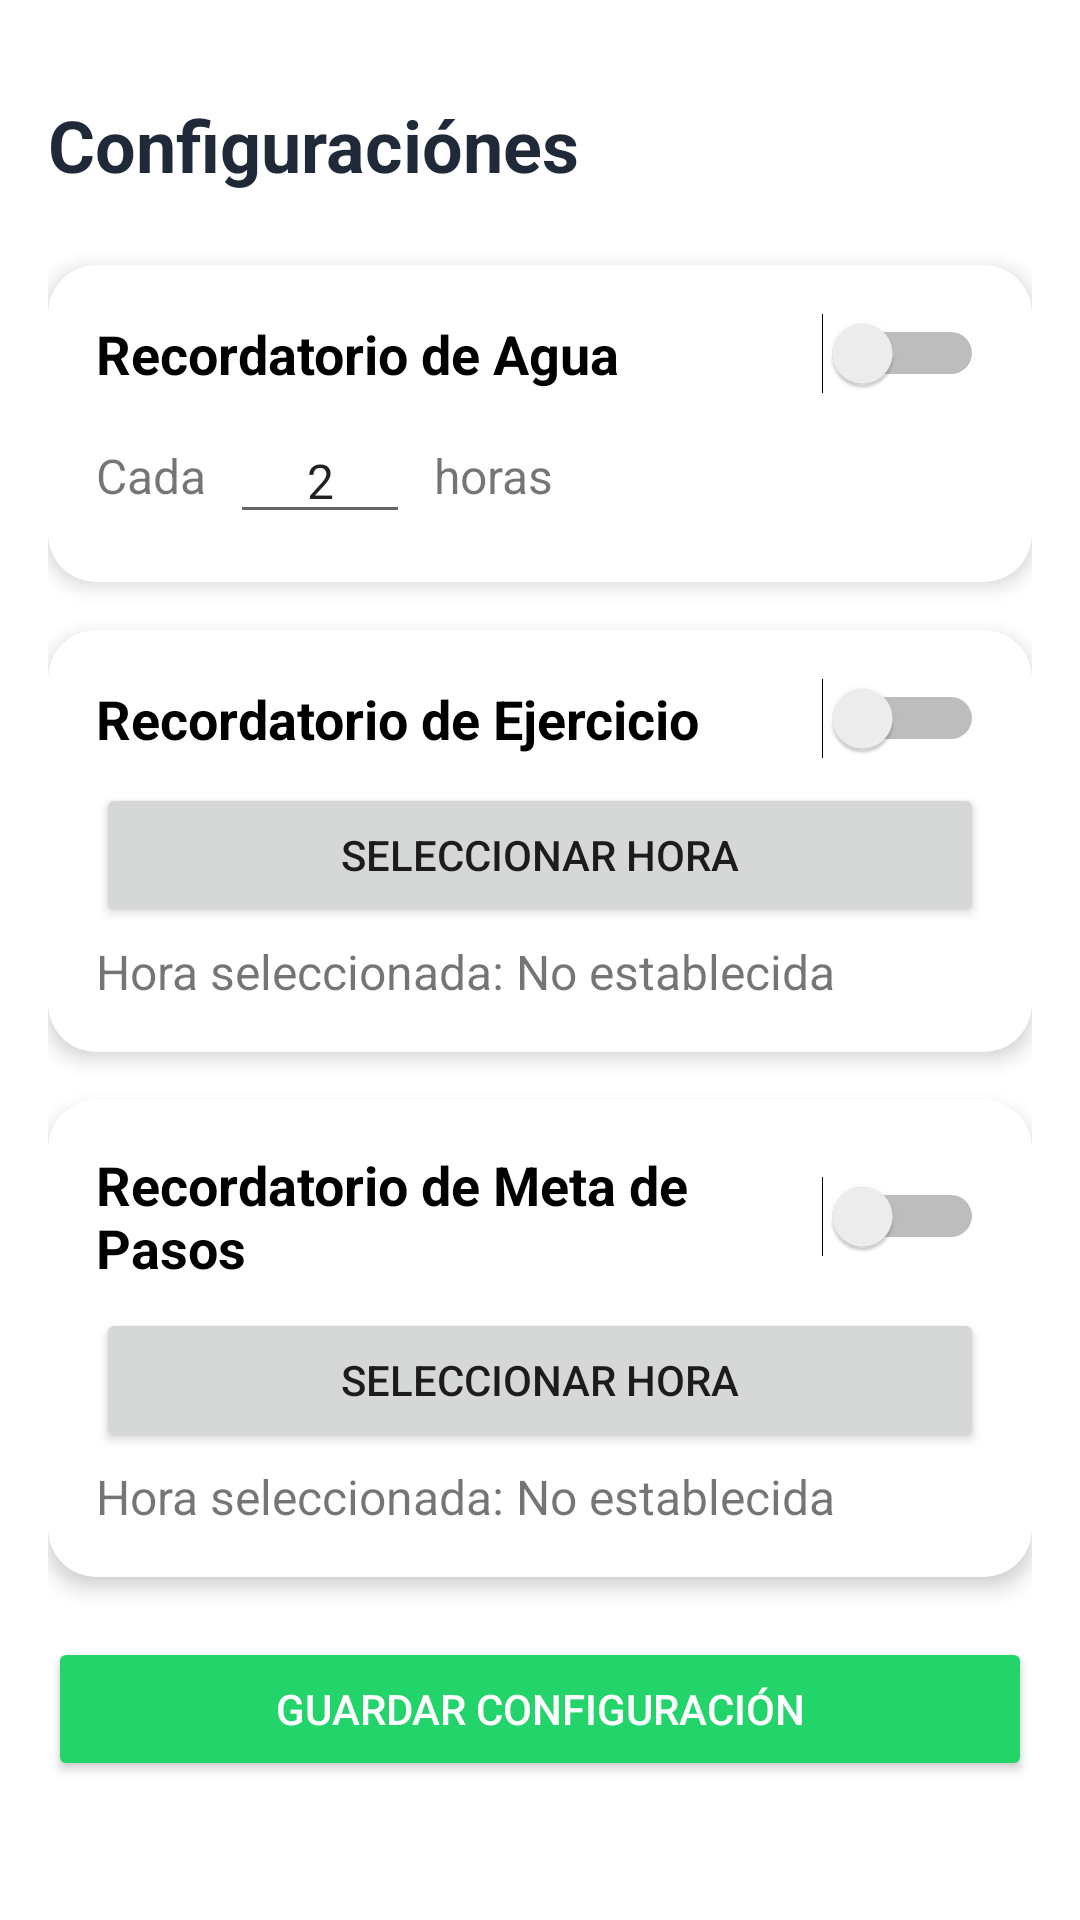

Reconstruct the res/layout file that produces this screen, plus the resources it refers to.
<!-- AndroidManifest.xml: application theme Theme.MyHealthApp -->
<!-- res/layout/activity_settings.xml -->
<?xml version="1.0" encoding="utf-8"?>
<androidx.constraintlayout.widget.ConstraintLayout xmlns:android="http://schemas.android.com/apk/res/android"
    xmlns:app="http://schemas.android.com/apk/res-auto"
    xmlns:tools="http://schemas.android.com/tools"
    android:layout_width="match_parent"
    android:layout_height="match_parent"
    android:padding="16dp"
    tools:context=".views.SettingsActivity">

    
    <TextView
        android:id="@+id/titleTextView"
        android:layout_width="wrap_content"
        android:layout_height="wrap_content"
        android:layout_marginTop="16dp"
        android:text="Configuraciónes"
        android:textColor="@color/black"
        android:textSize="24sp"
        android:textStyle="bold"
        app:layout_constraintStart_toStartOf="parent"
        app:layout_constraintTop_toTopOf="parent" />

    <androidx.cardview.widget.CardView
        android:id="@+id/cardWaterReminder"
        android:layout_width="0dp"
        android:layout_height="wrap_content"
        app:cardCornerRadius="16dp"
        app:cardElevation="4dp"
        app:cardBackgroundColor="@android:color/white"
        android:layout_marginTop="24dp"
        app:layout_constraintTop_toBottomOf="@+id/titleTextView"
        app:layout_constraintStart_toStartOf="parent"
        app:layout_constraintEnd_toEndOf="parent">

        <LinearLayout
            android:layout_width="match_parent"
            android:layout_height="wrap_content"
            android:orientation="vertical"
            android:padding="16dp">

            <Switch
                android:id="@+id/switchWaterReminder"
                android:layout_width="match_parent"
                android:layout_height="wrap_content"
                android:text="Recordatorio de Agua"
                android:textSize="18sp"
                android:textStyle="bold" />

            <LinearLayout
                android:layout_width="match_parent"
                android:layout_height="wrap_content"
                android:orientation="horizontal"
                android:layout_marginTop="8dp"
                android:gravity="center_vertical">

                <TextView
                    android:layout_width="wrap_content"
                    android:layout_height="wrap_content"
                    android:text="Cada"
                    android:textSize="16sp" />

                <EditText
                    android:id="@+id/editTextWaterInterval"
                    android:layout_width="60dp"
                    android:layout_height="wrap_content"
                    android:inputType="number"
                    android:text="2"
                    android:textAlignment="center"
                    android:textSize="16sp"
                    android:layout_marginStart="8dp"
                    android:layout_marginEnd="8dp" />

                <TextView
                    android:layout_width="wrap_content"
                    android:layout_height="wrap_content"
                    android:text="horas"
                    android:textSize="16sp" />
            </LinearLayout>
        </LinearLayout>
    </androidx.cardview.widget.CardView>

    
    <androidx.cardview.widget.CardView
        android:id="@+id/cardExerciseReminder"
        android:layout_width="0dp"
        android:layout_height="wrap_content"
        app:cardCornerRadius="16dp"
        app:cardElevation="4dp"
        app:cardBackgroundColor="@android:color/white"
        android:layout_marginTop="16dp"
        app:layout_constraintTop_toBottomOf="@+id/cardWaterReminder"
        app:layout_constraintStart_toStartOf="parent"
        app:layout_constraintEnd_toEndOf="parent">

        <LinearLayout
            android:layout_width="match_parent"
            android:layout_height="wrap_content"
            android:orientation="vertical"
            android:padding="16dp">

            <Switch
                android:id="@+id/switchExerciseReminder"
                android:layout_width="match_parent"
                android:layout_height="wrap_content"
                android:text="Recordatorio de Ejercicio"
                android:textSize="18sp"
                android:textStyle="bold" />

            <Button
                android:id="@+id/btnExerciseTimePicker"
                android:layout_width="match_parent"
                android:layout_height="wrap_content"
                android:layout_marginTop="8dp"
                android:text="Seleccionar Hora" />

            <TextView
                android:id="@+id/textViewExerciseTime"
                android:layout_width="wrap_content"
                android:layout_height="wrap_content"
                android:layout_marginTop="4dp"
                android:text="Hora seleccionada: No establecida"
                android:textSize="16sp" />
        </LinearLayout>
    </androidx.cardview.widget.CardView>

    
    <androidx.cardview.widget.CardView
        android:id="@+id/cardStepGoalReminder"
        android:layout_width="0dp"
        android:layout_height="wrap_content"
        app:cardCornerRadius="16dp"
        app:cardElevation="4dp"
        app:cardBackgroundColor="@android:color/white"
        android:layout_marginTop="16dp"
        app:layout_constraintTop_toBottomOf="@+id/cardExerciseReminder"
        app:layout_constraintStart_toStartOf="parent"
        app:layout_constraintEnd_toEndOf="parent">

        <LinearLayout
            android:layout_width="match_parent"
            android:layout_height="wrap_content"
            android:orientation="vertical"
            android:padding="16dp">

            <Switch
                android:id="@+id/switchStepGoalReminder"
                android:layout_width="match_parent"
                android:layout_height="wrap_content"
                android:text="Recordatorio de Meta de Pasos"
                android:textSize="18sp"
                android:textStyle="bold" />

            <Button
                android:id="@+id/btnStepGoalTimePicker"
                android:layout_width="match_parent"
                android:layout_height="wrap_content"
                android:layout_marginTop="8dp"
                android:text="Seleccionar Hora" />

            <TextView
                android:id="@+id/textViewStepGoalTime"
                android:layout_width="wrap_content"
                android:layout_height="wrap_content"
                android:layout_marginTop="4dp"
                android:text="Hora seleccionada: No establecida"
                android:textSize="16sp" />
        </LinearLayout>
    </androidx.cardview.widget.CardView>

    <Button
        android:id="@+id/btnSaveSettings"
        android:layout_width="match_parent"
        android:layout_height="wrap_content"
        android:text="Guardar Configuración"
        android:textColor="@color/white"
        android:backgroundTint="@color/green"
        android:layout_marginTop="20dp"
        app:layout_constraintTop_toBottomOf="@+id/cardStepGoalReminder"
        app:layout_constraintStart_toStartOf="parent"
        app:layout_constraintEnd_toEndOf="parent" />

</androidx.constraintlayout.widget.ConstraintLayout>
<!-- resources referenced by this layout -->
<resources>
  <color name="black">#1F2937</color>
  <color name="green">#23d46a</color>
  <color name="white">#FFFFFF</color>
  <style name="Theme.MyHealthApp" parent="Theme.MaterialComponents.Light.NoActionBar">
          <item name="android:forceDarkAllowed" tools:targetApi="q">false</item>
      </style>
</resources>
